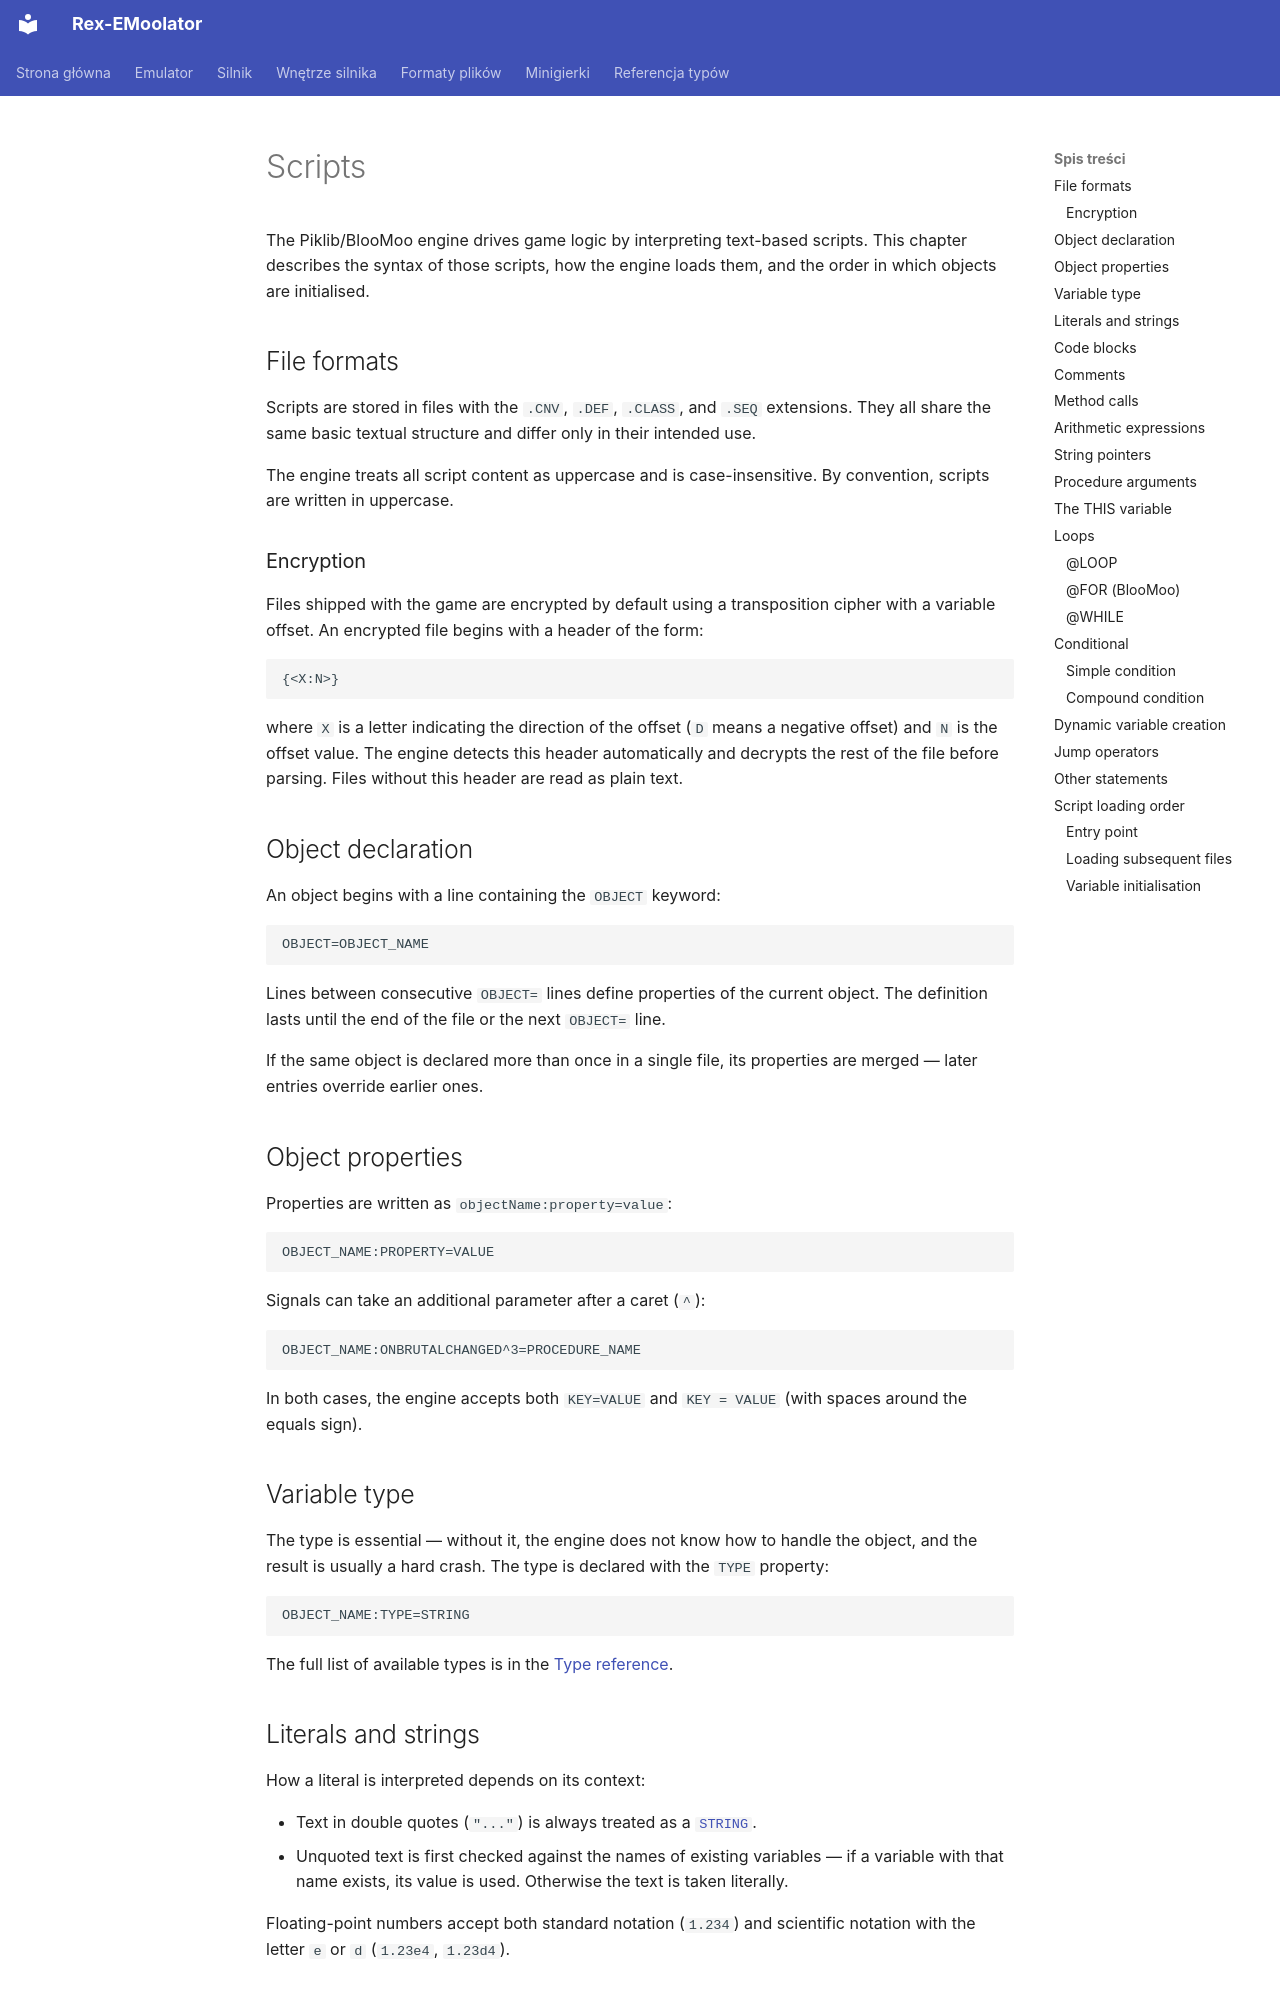

repository: patryk025/Rex-EMoolator · page: en/engine/scripts/index.html · generator: mkdocs

# Scripts

The Piklib/BlooMoo engine drives game logic by interpreting text-based scripts. This chapter describes the syntax of those scripts, how the engine loads them, and the order in which objects are initialised.

## File formats

Scripts are stored in files with the `.CNV`, `.DEF`, `.CLASS`, and `.SEQ` extensions. They all share the same basic textual structure and differ only in their intended use.

The engine treats all script content as uppercase and is case-insensitive. By convention, scripts are written in uppercase.

### Encryption

Files shipped with the game are encrypted by default using a transposition cipher with a variable offset. An encrypted file begins with a header of the form:

```
{<X:N>}
```

where `X` is a letter indicating the direction of the offset (`D` means a negative offset) and `N` is the offset value. The engine detects this header automatically and decrypts the rest of the file before parsing. Files without this header are read as plain text.

## Object declaration

An object begins with a line containing the `OBJECT` keyword:

```
OBJECT=OBJECT_NAME
```

Lines between consecutive `OBJECT=` lines define properties of the current object. The definition lasts until the end of the file or the next `OBJECT=` line.

If the same object is declared more than once in a single file, its properties are merged — later entries override earlier ones.

## Object properties

Properties are written as `objectName:property=value`:

```
OBJECT_NAME:PROPERTY=VALUE
```

Signals can take an additional parameter after a caret (`^`):

```
OBJECT_NAME:ONBRUTALCHANGED^3=PROCEDURE_NAME
```

In both cases, the engine accepts both `KEY=VALUE` and `KEY = VALUE` (with spaces around the equals sign).

## Variable type

The type is essential — without it, the engine does not know how to handle the object, and the result is usually a hard crash. The type is declared with the `TYPE` property:

```
OBJECT_NAME:TYPE=STRING
```

The full list of available types is in the [Type reference](../reference/index.md).

## Literals and strings

How a literal is interpreted depends on its context:

- Text in double quotes (`"..."`) is always treated as a [`STRING`](../reference/STRING.md).
- Unquoted text is first checked against the names of existing variables — if a variable with that name exists, its value is used. Otherwise the text is taken literally.

Floating-point numbers accept both standard notation (`1.234`) and scientific notation with the letter `e` or `d` (`1.23e4`, `1.23d4`).
